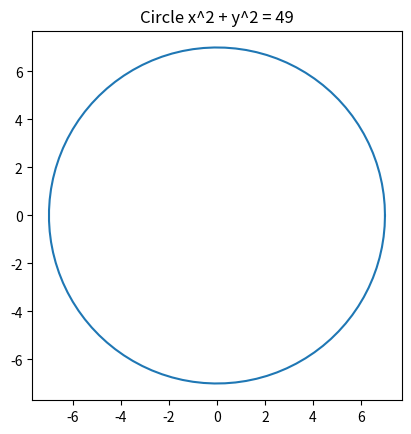

This chart was generated by the following Python code:
import numpy as np
import matplotlib.pyplot as plt

r = 7
theta = np.linspace(0, 2*np.pi, 100)

x = r * np.cos(theta)
y = r * np.sin(theta)

plt.plot(x, y)
plt.gca().set_aspect('equal')

plt.title("Circle x^2 + y^2 = 49")
plt.show()
